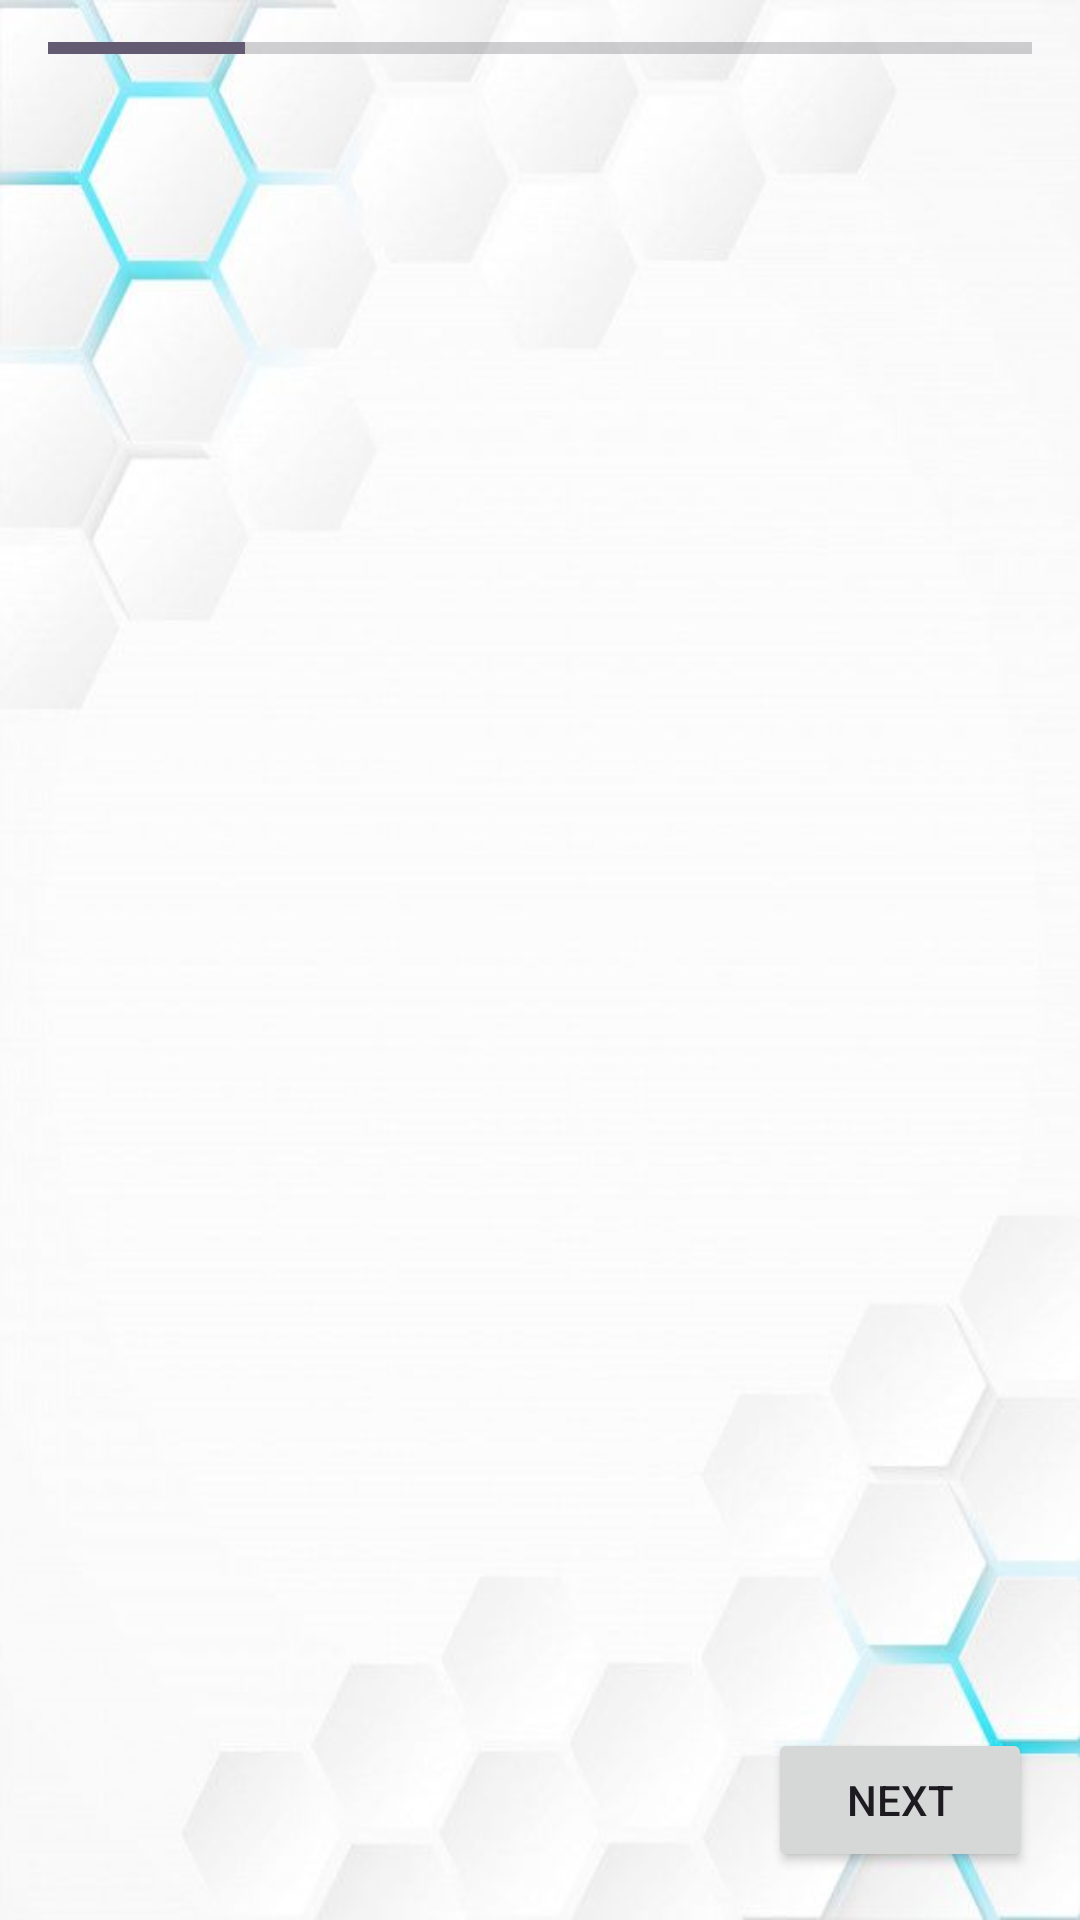

Produce the Android XML layout that renders to this screen, including the resource entries it uses.
<!-- AndroidManifest.xml: application theme Theme.Peer2Peer -->
<!-- res/layout/activity_tutor_profile_wizard.xml -->
<?xml version="1.0" encoding="utf-8"?>
<androidx.constraintlayout.widget.ConstraintLayout xmlns:android="http://schemas.android.com/apk/res/android"
    xmlns:app="http://schemas.android.com/apk/res-auto"
    xmlns:tools="http://schemas.android.com/tools"
    android:layout_width="match_parent"
    android:layout_height="match_parent"
    tools:context=".TutorProfileWizardActivity"> <ProgressBar
    android:id="@+id/profile_progress_bar"
    style="?android:attr/progressBarStyleHorizontal"
    android:layout_width="0dp"
    android:layout_height="wrap_content"
    android:layout_marginTop="8dp"
    android:layout_marginStart="16dp"
    android:layout_marginEnd="16dp"
    android:max="100"
    android:progress="20" tools:progress="20"
    app:layout_constraintEnd_toEndOf="parent"
    app:layout_constraintStart_toStartOf="parent"
    app:layout_constraintTop_toTopOf="parent" />
    <FrameLayout
        android:id="@+id/fragment_container_profile_wizard"
        android:layout_width="0dp"
        android:layout_height="0dp"
        android:layout_marginTop="8dp"
        android:layout_marginBottom="8dp"
        app:layout_constraintBottom_toTopOf="@+id/button_previous_step"
        app:layout_constraintEnd_toEndOf="parent"
        app:layout_constraintStart_toStartOf="parent"
        app:layout_constraintTop_toBottomOf="@id/profile_progress_bar" />

    <Button
        android:id="@+id/button_previous_step"
        style="@style/Widget.MaterialComponents.Button.OutlinedButton"
        android:layout_width="wrap_content"
        android:layout_height="wrap_content"
        android:layout_marginStart="16dp"
        android:layout_marginBottom="16dp"
        android:text="Previous"
        android:visibility="invisible" tools:visibility="visible"
        app:layout_constraintBottom_toBottomOf="parent"
        app:layout_constraintStart_toStartOf="parent" />
    <Button
        android:id="@+id/button_next_step"
        android:layout_width="wrap_content"
        android:layout_height="wrap_content"
        android:layout_marginEnd="16dp"
        android:layout_marginBottom="16dp"
        android:text="Next"
        app:layout_constraintBottom_toBottomOf="parent"
        app:layout_constraintEnd_toEndOf="parent" />

</androidx.constraintlayout.widget.ConstraintLayout>
<!-- resources referenced by this layout -->
<resources>
  <style name="Theme.Peer2Peer" parent="Base.Theme.Peer2Peer" />
  <color name="md_theme_primary">#6750A4</color>
  <color name="md_theme_onPrimary">#FFFFFF</color>
  <color name="md_theme_primaryContainer">#EADDFF</color>
  <color name="md_theme_onPrimaryContainer">#21005D</color>
  <color name="md_theme_secondary">#625B71</color>
  <color name="md_theme_onSecondary">#FFFFFF</color>
  <color name="md_theme_secondaryContainer">#E8DEF8</color>
  <color name="md_theme_onSecondaryContainer">#1D192B</color>
  <color name="md_theme_tertiary">#7D5260</color>
  <color name="md_theme_onTertiary">#FFFFFF</color>
  <color name="md_theme_tertiaryContainer">#FFD8E4</color>
  <color name="md_theme_onTertiaryContainer">#31111D</color>
  <color name="md_theme_error">#B3261E</color>
  <color name="md_theme_onError">#FFFFFF</color>
  <color name="md_theme_errorContainer">#F9DEDC</color>
  <color name="md_theme_onErrorContainer">#410E0B</color>
  <color name="md_theme_background">#FFFBFE</color>
  <color name="md_theme_onBackground">#1C1B1F</color>
  <color name="md_theme_surface">#FFFBFE</color>
  <color name="md_theme_onSurface">#1C1B1F</color>
  <color name="md_theme_surfaceVariant">#E7E0EC</color>
  <color name="md_theme_onSurfaceVariant">#49454F</color>
  <color name="md_theme_outline">#79747E</color>
  <!-- drawable window_background_with_scrim (drawable) -->
  <?xml version="1.0" encoding="utf-8"?>
  <layer-list xmlns:android="http://schemas.android.com/apk/res/android">
  
      <item android:drawable="@drawable/my_background_image" />
      <item>
          <shape android:shape="rectangle">
              <solid android:color="#0AFFFFFF" /> </shape>
      </item>
  
  </layer-list>
  <style name="Widget.App.RoleCardView" parent="Widget.Material3.CardView.Elevated">
          <item name="cardElevation">4dp</item>
          <item name="cardCornerRadius">16dp</item>
          <item name="android:layout_width">match_parent</item>
          <item name="android:layout_height">wrap_content</item>
          <item name="android:layout_marginStart">24dp</item>
          <item name="android:layout_marginEnd">24dp</item>
          <item name="android:layout_marginBottom">16dp</item>
          <item name="android:clickable">true</item>
          <item name="android:focusable">true</item>
          <item name="cardBackgroundColor">?attr/colorSurface</item>
      </style>
</resources>
